Image classification data set "data_final" (Vojeshwini/Black-pepper-disease-detection-using-AI on GitHub). Class labels (6): foot rot, healthy, leaf blight, pollu disease, slow decline, yellow mottle virus.

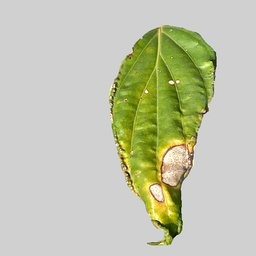
Label: leaf blight

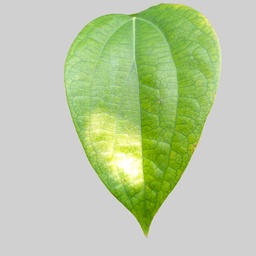
Label: healthy

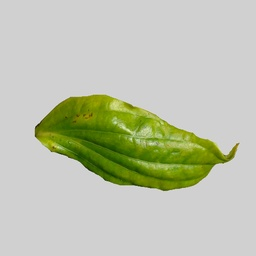
Label: yellow mottle virus

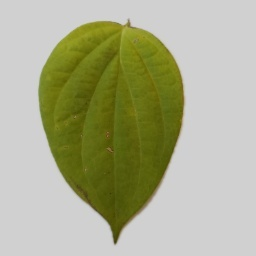
Label: slow decline

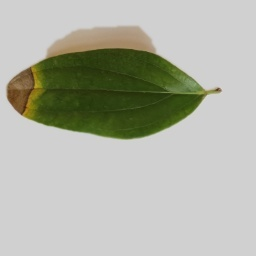
Label: foot rot

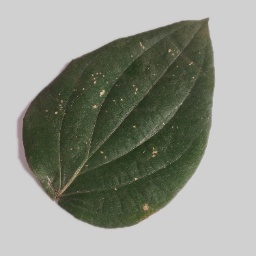
Label: pollu disease
